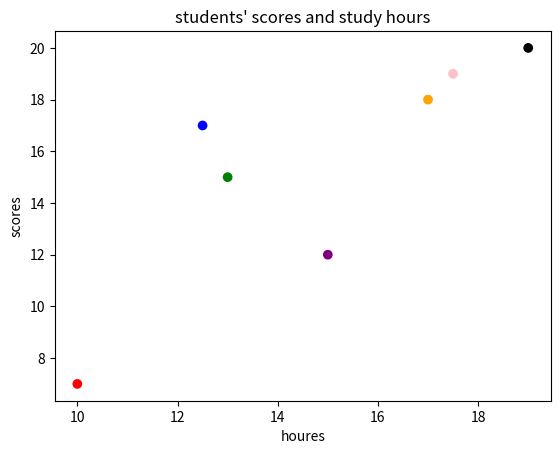

Here is the Python script that generated this plot:
#Graph of students' scores and study hours

import matplotlib.pyplot as plt
import numpy as np

x=np.array([7,17,15,12,18,19,20])#scores
y=np.array([10,12.5,13,15,17,17.5,19])#hours
colors=np.array(["red","blue","green","purple","orange","pink","black"])

plt.ylabel("scores")
plt.xlabel("houres")


plt.title("students' scores and study hours")

plt.scatter(y,x,c=colors)

plt.show()
